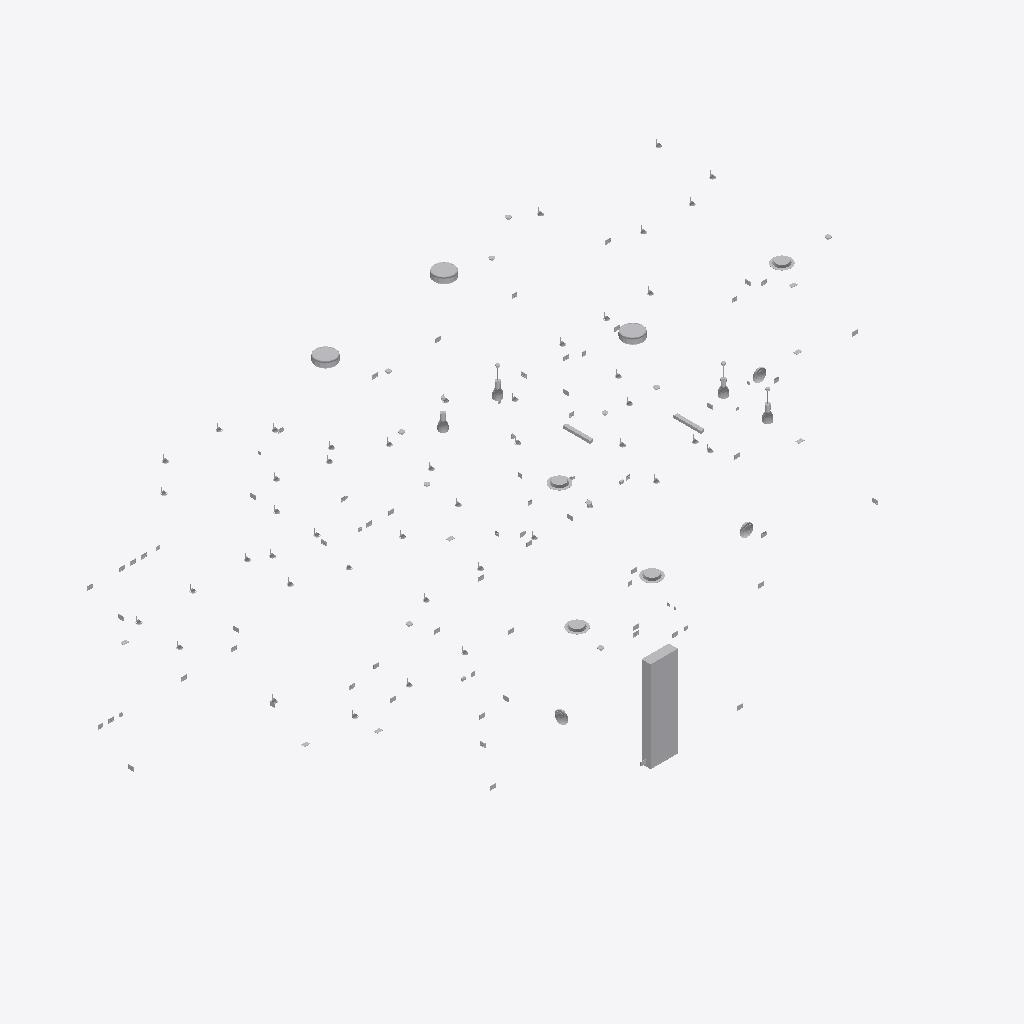
Isometric view of an IFC building model (IFC-SPF (STEP), schema IFC2X3, length unit millimetre), seen from the south-west, elements coloured by IFC class (only those large enough to see are counted): 60 other elements (light grey).
Extent 13.3 m × 7.6 m × 5.3 m (x, y, z). Storeys (5): Fundamentplan at -3.37 m; Underetasje at -2.77 m; 1. etasje at 0.00 m; 2. etasje at 2.77 m; unnamed at 5.54 m. Elements (163): 129 IfcFlowTerminal, 23 IfcFlowController, 11 IfcDistributionControlElement.

HEADER;
FILE_DESCRIPTION(('ViewDefinition [CoordinationView]'),'2;1');
FILE_NAME('IFC_RIE BIM-HUS.ifc','2010-10-27T17:13:18',('The Name'),('The Organization'),'IfcLib (09th May 2010)','The Application ver 1.0','The Author');
FILE_SCHEMA(('IFC2X3'));
ENDSEC;
DATA;
#22=IFCPROJECT('247zxMA4zFuef9Vjr$GJAi',#5,$,$,$,$,$,(#26),#10);
#24=IFCSITE('1rgDdNJWvAzf1$t1ue8jSO',#5,$,$,$,#25,$,$,.ELEMENT.,(0,0,0,0),(0,0,0,0),0.0,$,$);
#27=IFCBUILDING('3oUjp0LRHDfvVS2UDNWsfz',#5,$,$,$,#28,$,$,.ELEMENT.,$,$,#47);
#31=IFCBUILDINGSTOREY('1w$bRVeDv68vuEsFJ0ich4',#5,$,$,$,#32,$,$,.ELEMENT.,$);
#35=IFCBUILDINGSTOREY('3$$bP5qLTBtfpI1uH8dN25',#5,'2. etasje',$,$,#36,$,$,.ELEMENT.,$);
#37=IFCBUILDINGSTOREY('3swGzdAGvB7OfkTWz$ss3m',#5,'1. etasje',$,$,#38,$,$,.ELEMENT.,$);
#41=IFCBUILDINGSTOREY('18DVBjQGbDNh4nL4pLc3T7',#5,'Underetasje',$,$,#42,$,$,.ELEMENT.,$);
#45=IFCBUILDINGSTOREY('02L27m6dDFoAtcd48OiKG5',#5,'Fundamentplan',$,$,#46,$,$,.ELEMENT.,$);
#44023=IFCFLOWCONTROLLER('3XTogVK5L9N8M66gT$3yDm',#32122,'432.01','Hovedfordeling',$,#44027,#44069,$);
#54223=IFCFLOWTERMINAL('1dACudXhf5gRLgq68PwWaI',#44796,$,$,$,#54226,#54255,$);
#51989=IFCFLOWTERMINAL('1ahyWwDyT8WRlWgY7Ezlod',#44796,$,$,$,#51992,#52906,$);
#54190=IFCFLOWTERMINAL('1WFYMUq8z1excYsdDxYDt$',#44796,$,$,$,#54193,#54222,$);
#40349=IFCFLOWTERMINAL('1ZQNj5_fPA$fH9AZcklJHx',#32122,$,$,$,#40352,#40879,$);
#55320=IFCFLOWTERMINAL('2W3WRACBPDqvcF_aQxmedL',#44796,$,$,$,#55323,#55352,$);
#40880=IFCFLOWTERMINAL('0kQHXFn3j1BfXecPX4iW1i',#32122,$,$,$,#40883,#40912,$);
#44797=IFCFLOWTERMINAL('3uZN_CMo134AIFl1GgY82F',#44796,$,$,$,#44800,#45331,$);
#42011=IFCFLOWTERMINAL('1oX2iBeSHDThEEXjiRF$Oj',#32122,$,$,$,#42014,#43260,$);
#54157=IFCFLOWTERMINAL('29IK3oKe5CUeuyUwt3i2mv',#44796,$,$,$,#54160,#54189,$);
#43261=IFCFLOWTERMINAL('3469$wxXDC2Q5xc2YVjZh7',#32122,$,$,$,#43264,#43293,$);
#45456=IFCFLOWTERMINAL('1aBPbax_b7fx8FBhRfNBOk',#44796,$,$,$,#45460,#45677,$);
#52907=IFCFLOWTERMINAL('0lFx0CkfX2bfJKe8UpvG20',#44796,$,$,$,#52910,#54156,$);
#36720=IFCFLOWTERMINAL('0loIsOMXfBTvnyO1wnNre_',#32122,$,$,$,#36724,#36941,$);
#40913=IFCFLOWTERMINAL('3wIb85tNb1A8iM8z5FBkyM',#32122,$,$,$,#40917,#41976,$);
#41977=IFCFLOWTERMINAL('38ZBFx5IjC6hepInJvvgAH',#32122,$,$,$,#41981,#42010,$);
#54256=IFCFLOWTERMINAL('3hupOc8Yr5meyYCPlMPl1W',#44796,$,$,$,#54260,#55319,$);
#55551=IFCFLOWTERMINAL('0DC1o7JAzB0AX$jwZczFaR',#44796,$,$,$,#55554,#55583,$);
#39623=IFCFLOWTERMINAL('1bSisxigz9f9AQAO11Ffqg',#32122,$,$,$,#39626,#39655,$);
#40052=IFCFLOWTERMINAL('0uEs9Hux10i9LEmuP_MnYN',#32122,$,$,$,#40055,#40084,$);
#55617=IFCFLOWTERMINAL('2B$rT5EfDC1OESlyxRmQUd',#44796,$,$,$,#55620,#55649,$);
#33098=IFCFLOWTERMINAL('31h6ISCaL3iAI8VT$j8w_7',#32122,$,$,$,#33101,#35417,$);
#39689=IFCFLOWTERMINAL('3YNFxUl3bCkgFN6sohkesK',#32122,$,$,$,#39692,#39721,$);
#39788=IFCFLOWTERMINAL('0P6805uTL3z9P0il_zPhZQ',#32122,$,$,$,#39791,#39820,$);
#39821=IFCFLOWTERMINAL('0onxLaUCbFoQjTYbgPZMZf',#32122,$,$,$,#39824,#39853,$);
#39887=IFCFLOWTERMINAL('3NKfZGPYj1CwFBE5OLPjs0',#32122,$,$,$,#39890,#39919,$);
#40019=IFCFLOWTERMINAL('3x62eQoxbC9vT7Lfyk4cVQ',#32122,$,$,$,#40022,#40051,$);
#39491=IFCFLOWTERMINAL('2cbEbQdbX2ZxjNGSop5GEr',#32122,$,$,$,#39494,#39523,$);
#39557=IFCFLOWTERMINAL('3g8$f8PYz89QdSF9x8ZLbV',#32122,$,$,$,#39560,#39589,$);
#39656=IFCFLOWTERMINAL('0bsaasyZD9eviJqMNr6Nbj',#32122,$,$,$,#39659,#39688,$);
#39722=IFCFLOWTERMINAL('126Lbfi656yhLS0VX$pEEJ',#32122,$,$,$,#39725,#39754,$);
#39854=IFCFLOWTERMINAL('2eVVqJNLT0RvyUVhFcnlqp',#32122,$,$,$,#39857,#39886,$);
#39986=IFCFLOWTERMINAL('0fwlC4zhb5RRxHdLGNjqrT',#32122,$,$,$,#39989,#40018,$);
#40085=IFCFLOWTERMINAL('2lWBKIurP2Ivy9gLMq0hja',#32122,$,$,$,#40088,#40117,$);
#40250=IFCFLOWTERMINAL('1427H56tX5KP3efuMI7EGT',#32122,$,$,$,#40253,#40282,$);
#49669=IFCFLOWTERMINAL('1P5vNxkRD7egfyKvTKeAqi',#44796,$,$,$,#49672,#51988,$);
#55650=IFCFLOWTERMINAL('0352DBlwD3IA_80NhQaSo_',#44796,$,$,$,#55653,#55682,$);
#55782=IFCFLOWTERMINAL('2$guBeGHn0wRmtNm16_eUr',#44796,$,$,$,#55785,#55814,$);
#55749=IFCFLOWTERMINAL('28nFX1A0fDpuJoTjdsIYvK',#44796,$,$,$,#55752,#55781,$);
#55848=IFCFLOWTERMINAL('1Jz8ZSYn1Fqe9yGaEMBMpU',#44796,$,$,$,#55851,#55880,$);
#55815=IFCFLOWTERMINAL('2Xl7eMbS5AkPDhF_vIvWdd',#44796,$,$,$,#55818,#55847,$);
#39524=IFCFLOWTERMINAL('3vV9Kim6jCnv2hYOE9LTRE',#32122,$,$,$,#39527,#39556,$);
#39590=IFCFLOWTERMINAL('2gNr5ml8rFq9rp$$_Pjqbe',#32122,$,$,$,#39593,#39622,$);
#39755=IFCFLOWTERMINAL('1YPes6XiL2uvXlY1$Y_VbG',#32122,$,$,$,#39758,#39787,$);
#40118=IFCFLOWTERMINAL('3Mf3ALP2bE7fEis49QpBo8',#32122,$,$,$,#40121,#40150,$);
#40151=IFCFLOWTERMINAL('3q9bgG$wDFGeIDMMfwYJrC',#32122,$,$,$,#40154,#40183,$);
#40184=IFCFLOWTERMINAL('1oONv_wN58fBUJbRJ650Uw',#32122,$,$,$,#40187,#40216,$);
#40316=IFCFLOWTERMINAL('1tFlVDYCX9DeCuM3NP_6Kq',#32122,$,$,$,#40319,#40348,$);
#40283=IFCFLOWTERMINAL('286FvwnM96fvGL5DDRPEl2',#32122,$,$,$,#40286,#40315,$);
#55386=IFCFLOWTERMINAL('2_mwOT2UX2lPAsGe95$N7C',#44796,$,$,$,#55389,#55418,$);
#55518=IFCFLOWTERMINAL('2d8Fx_cb90AwrbkOudVeIz',#44796,$,$,$,#55521,#55550,$);
#55485=IFCFLOWTERMINAL('3MBb5B4LX0Px8ilc14gGTX',#44796,$,$,$,#55488,#55517,$);
#55716=IFCFLOWTERMINAL('13M4HcQz58v94XLXMu_7ON',#44796,$,$,$,#55719,#55748,$);
#36942=IFCDISTRIBUTIONCONTROLELEMENT('0JvV3xxpn8oPuJamHE66S9',#32122,$,$,$,#36946,#37321,$,$);
#37390=IFCDISTRIBUTIONCONTROLELEMENT('1D$yJTiB14UOVHIlotJ3Oo',#32122,$,$,$,#37394,#37423,$,$);
#39953=IFCFLOWTERMINAL('1hpXjW36T7hPyjUneVP9xu',#32122,$,$,$,#39956,#39985,$);
#55353=IFCFLOWTERMINAL('1hiQteItHC_eXIebYUk5tM',#44796,$,$,$,#55356,#55385,$);
#55419=IFCFLOWTERMINAL('0q42qkPs9Cswc3_YfAbdVL',#44796,$,$,$,#55422,#55451,$);
#55452=IFCFLOWTERMINAL('1Vh3gvbafC9fIXjQTsu4GI',#44796,$,$,$,#55455,#55484,$);
#55584=IFCFLOWTERMINAL('0WardE$6X7aOmkHe4LJ5Rq',#44796,$,$,$,#55587,#55616,$);
ENDSEC;
